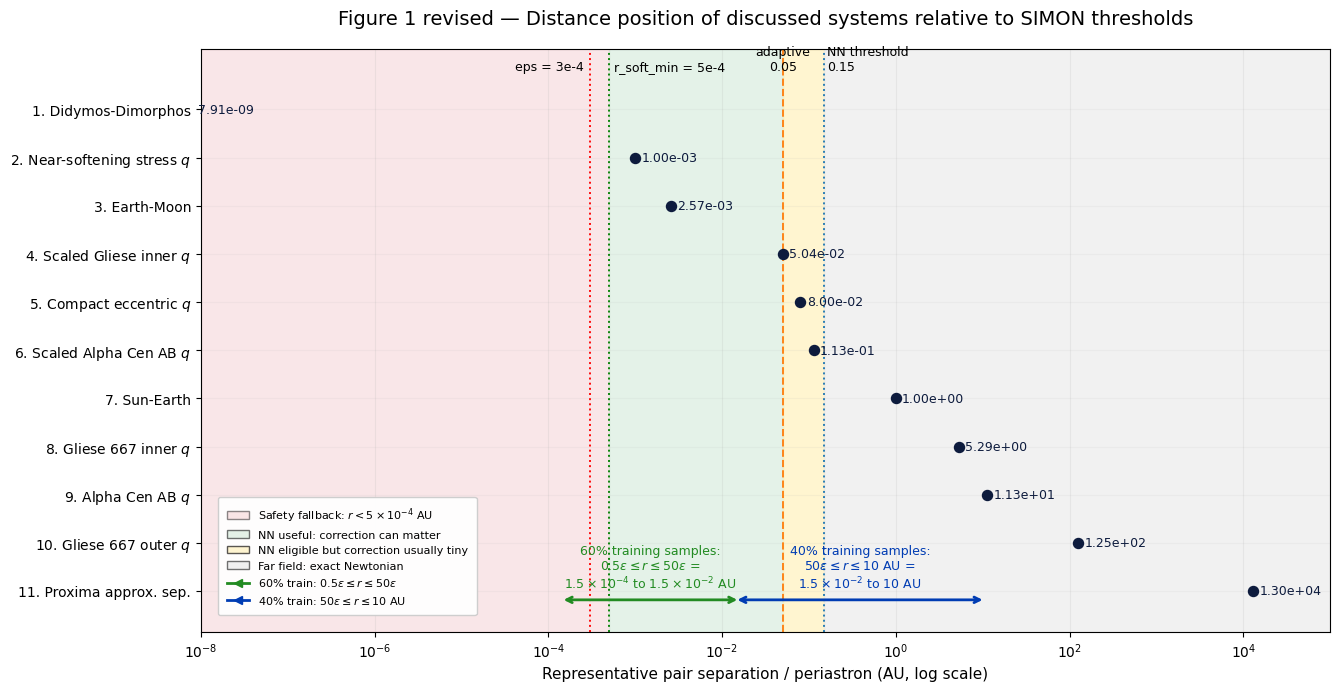

The matplotlib source for this figure:
import numpy as np
import matplotlib.pyplot as plt
from matplotlib.patches import Patch
from matplotlib.lines import Line2D


# =============================================================================
# SIMON distance thresholds
# =============================================================================

EPS = 3e-4
R_SOFT_MIN = 5e-4
ADAPTIVE = 0.05
NN_THRESHOLD = 0.15

TRAIN_60_START = 0.5 * EPS       # 1.5e-4 AU
TRAIN_60_END = 50.0 * EPS        # 1.5e-2 AU
TRAIN_40_START = 50.0 * EPS      # 1.5e-2 AU
TRAIN_40_END = 10.0              # 10 AU

X_MIN = 1e-8
X_MAX = 1e5


# =============================================================================
# System positions
# =============================================================================

systems = [
    ("Didymos-Dimorphos", 7.91e-9),
    (r"Near-softening stress $q$", 1.00e-3),
    ("Earth-Moon", 2.57e-3),
    (r"Scaled Gliese inner $q$", 5.04e-2),
    (r"Compact eccentric $q$", 8.00e-2),
    (r"Scaled Alpha Cen AB $q$", 1.13e-1),
    ("Sun-Earth", 1.00e0),
    (r"Gliese 667 inner $q$", 5.29e0),
    (r"Alpha Cen AB $q$", 1.13e1),
    (r"Gliese 667 outer $q$", 1.25e2),
    ("Proxima approx. sep.", 1.30e4),
]

labels = [s[0] for s in systems]
xvals = np.array([s[1] for s in systems])
yvals = np.arange(len(systems), 0, -1)


# =============================================================================
# Plot
# =============================================================================

plt.rcParams.update({
    "font.family": "DejaVu Sans",
    "font.size": 10,
    "axes.titlesize": 14,
    "axes.labelsize": 11,
    "xtick.labelsize": 10,
    "ytick.labelsize": 10,
    "legend.fontsize": 8,
    "figure.dpi": 150,
    "savefig.dpi": 300,
})

fig, ax = plt.subplots(figsize=(13.5, 7.0))

ax.set_xscale("log")
ax.set_xlim(X_MIN, X_MAX)
ax.set_ylim(0.15, len(systems) + 1.25)


# =============================================================================
# Background regions
# =============================================================================

ax.axvspan(X_MIN, R_SOFT_MIN, color="#f3c8cc", alpha=0.45)
ax.axvspan(R_SOFT_MIN, ADAPTIVE, color="#cfe8d6", alpha=0.55)
ax.axvspan(ADAPTIVE, NN_THRESHOLD, color="#fff0b8", alpha=0.65)
ax.axvspan(NN_THRESHOLD, X_MAX, color="#e6e6e6", alpha=0.55)


# =============================================================================
# Threshold lines
# =============================================================================

thresholds = [
    (EPS, "eps = 3e-4", "red", ":"),
    (R_SOFT_MIN, "r_soft_min = 5e-4", "green", ":"),
    (ADAPTIVE, "adaptive\n0.05", "tab:orange", "--"),
    (NN_THRESHOLD, "NN threshold\n0.15", "tab:blue", ":"),
]

for x, text, color, style in thresholds:
    ax.axvline(x, color=color, linestyle=style, linewidth=1.4, alpha=0.95)

# Place top labels manually to avoid overlap.
top_y = len(systems) + 0.75
ax.text(EPS * 0.85, top_y, "eps = 3e-4",
        ha="right", va="bottom", color="black", fontsize=9)
ax.text(R_SOFT_MIN * 1.15, top_y, "r_soft_min = 5e-4",
        ha="left", va="bottom", color="black", fontsize=9)
ax.text(ADAPTIVE, top_y, "adaptive\n0.05",
        ha="center", va="bottom", color="black", fontsize=9)
ax.text(NN_THRESHOLD * 1.08, top_y, "NN threshold\n0.15",
        ha="left", va="bottom", color="black", fontsize=9)


# =============================================================================
# Scatter points and value labels
# =============================================================================

ax.scatter(xvals, yvals, s=52, color="#0d1b3d", zorder=5)

for x, y in zip(xvals, yvals):
    ax.text(
        x * 1.18,
        y,
        f"{x:.2e}",
        ha="left",
        va="center",
        fontsize=9,
        color="#0d1b3d",
        zorder=6,
    )


# =============================================================================
# Training arrows
# =============================================================================

arrow_y = 0.82

# 60% training arrow: exactly 1.5e-4 to 1.5e-2 AU
ax.annotate(
    "",
    xy=(TRAIN_60_END, arrow_y),
    xytext=(TRAIN_60_START, arrow_y),
    arrowprops=dict(
        arrowstyle="<->",
        color="forestgreen",
        lw=2.0,
        shrinkA=0,
        shrinkB=0,
    ),
    zorder=7,
)

ax.text(
    np.sqrt(TRAIN_60_START * TRAIN_60_END),
    arrow_y + 0.18,
    "60% training samples:\n"
    r"$0.5\epsilon \leq r \leq 50\epsilon$ ="
    "\n"
    r"$1.5\times10^{-4}$ to $1.5\times10^{-2}$ AU",
    ha="center",
    va="bottom",
    fontsize=9,
    color="forestgreen",
)

# 40% training arrow: exactly 1.5e-2 to 10 AU
ax.annotate(
    "",
    xy=(TRAIN_40_END, arrow_y),
    xytext=(TRAIN_40_START, arrow_y),
    arrowprops=dict(
        arrowstyle="<->",
        color="#003cb3",
        lw=2.0,
        shrinkA=0,
        shrinkB=0,
    ),
    zorder=7,
)

ax.text(
    np.sqrt(TRAIN_40_START * TRAIN_40_END),
    arrow_y + 0.18,
    "40% training samples:\n"
    r"$50\epsilon \leq r \leq 10$ AU ="
    "\n"
    r"$1.5\times10^{-2}$ to $10$ AU",
    ha="center",
    va="bottom",
    fontsize=9,
    color="#003cb3",
)


# =============================================================================
# Axes formatting
# =============================================================================

ax.set_yticks(yvals)
ax.set_yticklabels([f"{i+1}. {lab}" for i, lab in enumerate(labels)])

ax.set_xlabel("Representative pair separation / periastron (AU, log scale)")
ax.set_title(
    "Figure 1 revised — Distance position of discussed systems relative to SIMON thresholds",
    pad=18,
)

ax.grid(True, which="both", axis="x", alpha=0.18)
ax.grid(True, which="major", axis="y", alpha=0.10)


# =============================================================================
# Legend, bottom-left
# =============================================================================

legend_handles = [
    Patch(facecolor="#f3c8cc", edgecolor="black", alpha=0.45,
          label=r"Safety fallback: $r < 5\times10^{-4}$ AU"),
    Patch(facecolor="#cfe8d6", edgecolor="black", alpha=0.55,
          label="NN useful: correction can matter"),
    Patch(facecolor="#fff0b8", edgecolor="black", alpha=0.65,
          label="NN eligible but correction usually tiny"),
    Patch(facecolor="#e6e6e6", edgecolor="black", alpha=0.55,
          label="Far field: exact Newtonian"),
    Line2D([0], [0], color="forestgreen", lw=2.0,
           marker="<", markersize=6, label=r"60% train: $0.5\epsilon \leq r \leq 50\epsilon$"),
    Line2D([0], [0], color="#003cb3", lw=2.0,
           marker="<", markersize=6, label=r"40% train: $50\epsilon \leq r \leq 10$ AU"),
]

ax.legend(
    handles=legend_handles,
    loc="lower left",
    bbox_to_anchor=(0.01, 0.02),
    frameon=True,
    framealpha=0.95,
    borderpad=0.8,
)


# =============================================================================
# Save
# =============================================================================

fig.tight_layout()

out_png = "simon_distance_thresholds_training_ranges.png"
out_pdf = "simon_distance_thresholds_training_ranges.pdf"

fig.savefig(out_png, dpi=300, bbox_inches="tight")
fig.savefig(out_pdf, bbox_inches="tight")

print(f"Saved: {out_png}")
print(f"Saved: {out_pdf}")
print()
print("Sanity check:")
print(f"  epsilon              = {EPS:.3e} AU")
print(f"  r_soft_min           = {R_SOFT_MIN:.3e} AU")
print(f"  60% arrow start      = {TRAIN_60_START:.3e} AU")
print(f"  60% arrow end        = {TRAIN_60_END:.3e} AU")
print(f"  40% arrow start      = {TRAIN_40_START:.3e} AU")
print(f"  40% arrow end        = {TRAIN_40_END:.3e} AU")
